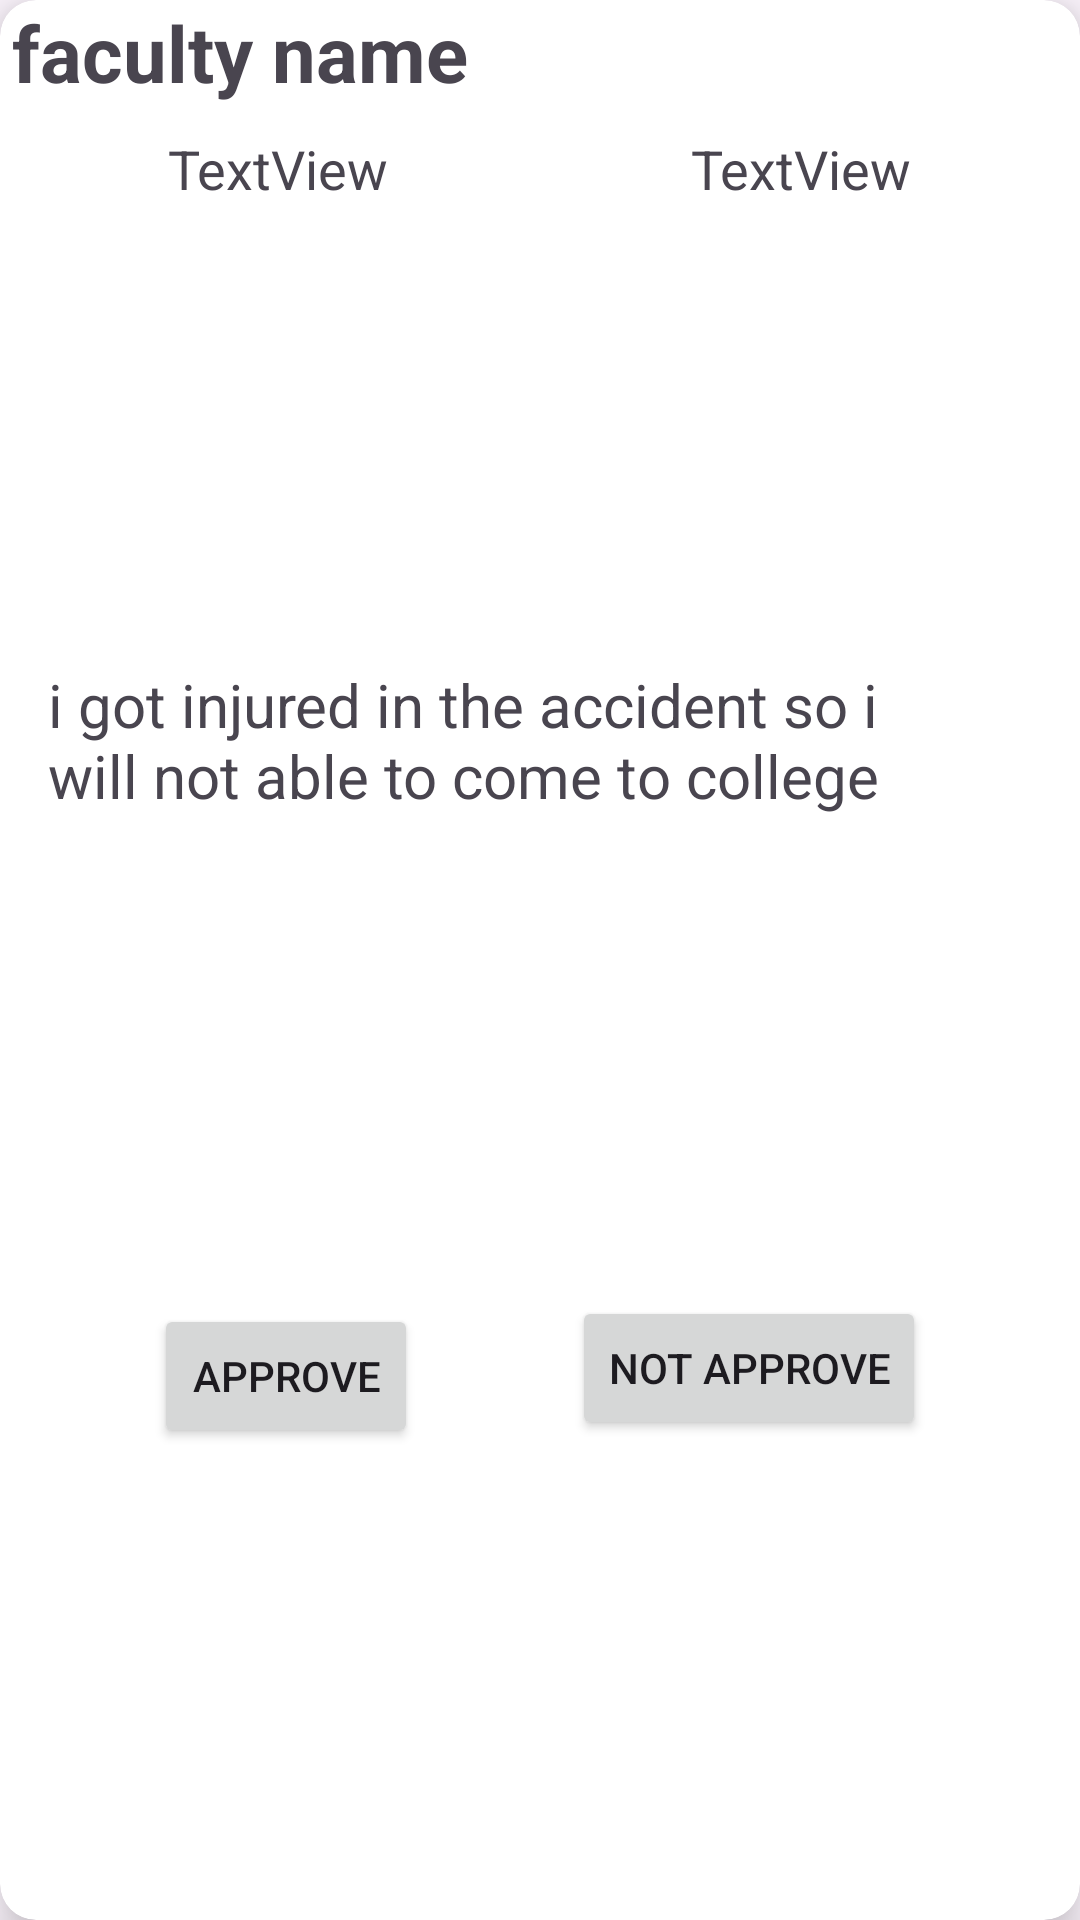

Android layout source for this screen:
<!-- AndroidManifest.xml: application theme Theme.LeaveApplication -->
<!-- res/layout/card_request.xml -->
<?xml version="1.0" encoding="utf-8"?>
<androidx.cardview.widget.CardView xmlns:android="http://schemas.android.com/apk/res/android"
    xmlns:tools="http://schemas.android.com/tools"
    android:layout_width="match_parent"
    xmlns:app="http://schemas.android.com/apk/res-auto"
    app:cardCornerRadius="12dp"
    app:cardElevation="9dp"
    android:layout_marginBottom="8dp"
    android:layout_marginStart="4dp"
    android:layout_marginEnd="4dp"
    android:layout_marginTop="8dp"
    android:layout_height="wrap_content">
<androidx.constraintlayout.widget.ConstraintLayout
    android:layout_width="match_parent"
    android:layout_height="match_parent">
    <TextView
        android:layout_width="wrap_content"
        android:layout_height="wrap_content"
        android:id="@+id/tv_faculty_name"
        android:layout_marginStart="4dp"
        app:layout_constraintStart_toStartOf="parent"
        app:layout_constraintTop_toTopOf="parent"
        android:text="faculty name "
        android:textSize="26dp"
        android:textStyle="bold"/>
    <TextView
        android:layout_width="wrap_content"
        android:layout_height="wrap_content"
        android:id="@+id/leave_applicatin"
        android:layout_marginStart="16dp"
        app:layout_constraintStart_toStartOf="parent"
        app:layout_constraintTop_toBottomOf="@id/tv_faculty_name"
        android:layout_marginBottom="5dp"
        android:layout_marginTop="29dp"
        app:layout_constraintBottom_toTopOf="@id/approved"
        android:maxWidth="290dp"
        android:textSize="20dp"

        android:text="i got injured in the accident so i will not able to come to college"/>
    <Button
        android:layout_width="wrap_content"
        android:layout_height="wrap_content"
        android:text="Approve"
        android:id="@+id/approved"
        app:layout_constraintEnd_toStartOf="@id/notapprove"
        app:layout_constraintStart_toStartOf="parent"
        app:layout_constraintTop_toBottomOf="@id/leave_applicatin"
        app:layout_constraintBottom_toBottomOf="parent"/>
    <Button
        android:layout_width="wrap_content"
        android:layout_height="wrap_content"
        android:text="Not Approve"
        android:id="@+id/notapprove"
        app:layout_constraintEnd_toEndOf="parent"
        app:layout_constraintStart_toEndOf="@id/approved"
        app:layout_constraintTop_toBottomOf="@id/leave_applicatin"
        app:layout_constraintBottom_toBottomOf="parent"/>

    <TextView
        android:id="@+id/card_start_date"
        android:layout_width="wrap_content"
        android:layout_height="wrap_content"
        android:layout_marginStart="56dp"
        android:layout_marginTop="9dp"
        android:layout_marginBottom="9dp"
        android:text="TextView"
        android:textSize="18dp"
        app:layout_constraintBottom_toTopOf="@id/leave_applicatin"
        app:layout_constraintStart_toStartOf="parent"
        app:layout_constraintTop_toBottomOf="@id/tv_faculty_name"
        app:layout_constraintVertical_bias="0.0" />

    <TextView
        android:id="@+id/card_end_date"
        android:layout_width="wrap_content"
        android:layout_height="wrap_content"
        android:layout_marginTop="9dp"
        android:layout_marginEnd="56dp"
        android:layout_marginBottom="9dp"
        android:text="TextView"
        android:textSize="18dp"
        app:layout_constraintBottom_toTopOf="@id/leave_applicatin"
        app:layout_constraintEnd_toEndOf="parent"
        app:layout_constraintTop_toBottomOf="@id/tv_faculty_name"
        app:layout_constraintVertical_bias="0.0" />

</androidx.constraintlayout.widget.ConstraintLayout>
</androidx.cardview.widget.CardView>
<!-- resources referenced by this layout -->
<resources>
  <style name="Theme.LeaveApplication" parent="Base.Theme.LeaveApplication" />
  <style name="Base.Theme.LeaveApplication" parent="Theme.Material3.DayNight.NoActionBar">
          
          
      </style>
</resources>
